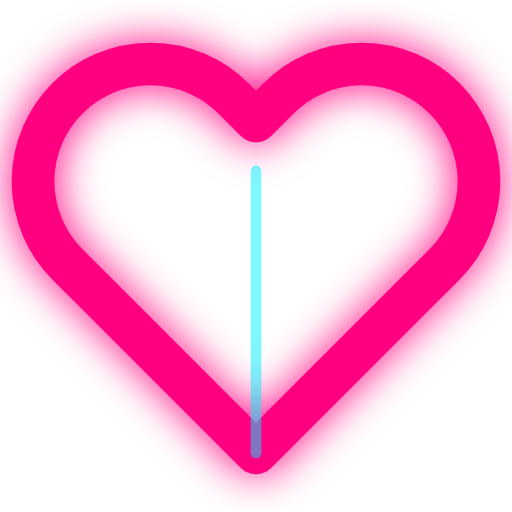
t = 0.00 s
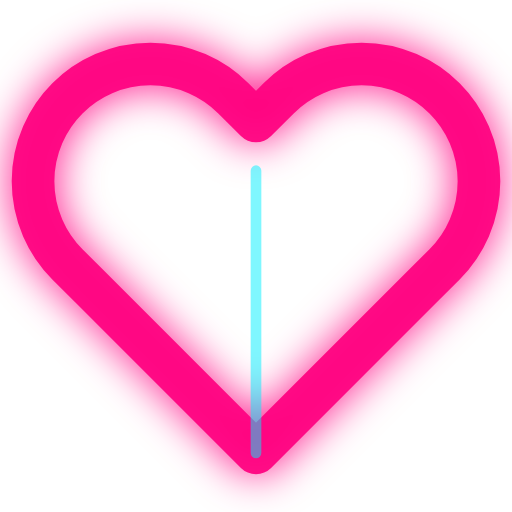
t = 0.25 s
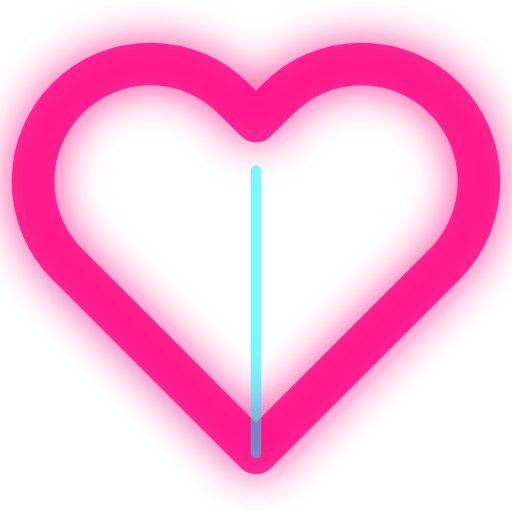
t = 0.75 s
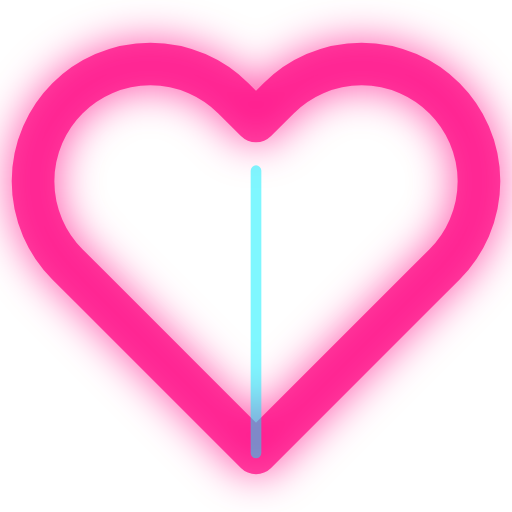
t = 1.00 s
t = 1.25 s: frame unchanged from t = 0.75 s, image omitted
t = 1.75 s: frame unchanged from t = 0.25 s, image omitted

The animated SVG that drew these frames (rendered in a browser with its animation timeline set to each time). Animation: 1 SMIL element (animate=1); one cycle of 2.00 s, repeats indefinitely.

<svg xmlns="http://www.w3.org/2000/svg" viewBox="0 0 24 24" fill="none" stroke="currentColor" stroke-width="2" stroke-linecap="round" stroke-linejoin="round">
  <defs>
    <filter id="neon-glow" x="-50%" y="-50%" width="200%" height="200%">
      <feGaussianBlur stdDeviation="1" result="coloredBlur"/>
      <feMerge>
        <feMergeNode in="coloredBlur"/>
        <feMergeNode in="SourceGraphic"/>
      </feMerge>
    </filter>
  </defs>
  <path d="M20.84 4.61a5.5 5.5 0 0 0-7.78 0L12 5.67l-1.06-1.06a5.5 5.5 0 0 0-7.78 7.78l1.06 1.06L12 21.23l7.78-7.78 1.06-1.06a5.5 5.5 0 0 0 0-7.78z"
        stroke="#ff0080"
        filter="url(#neon-glow)">
    <animate attributeName="stroke-opacity" values="1;0.7;1" dur="2s" repeatCount="indefinite"/>
  </path>
  <path d="M12 21.23V8" stroke="#00f0ff" stroke-width="0.5" opacity="0.5"/>
</svg>
